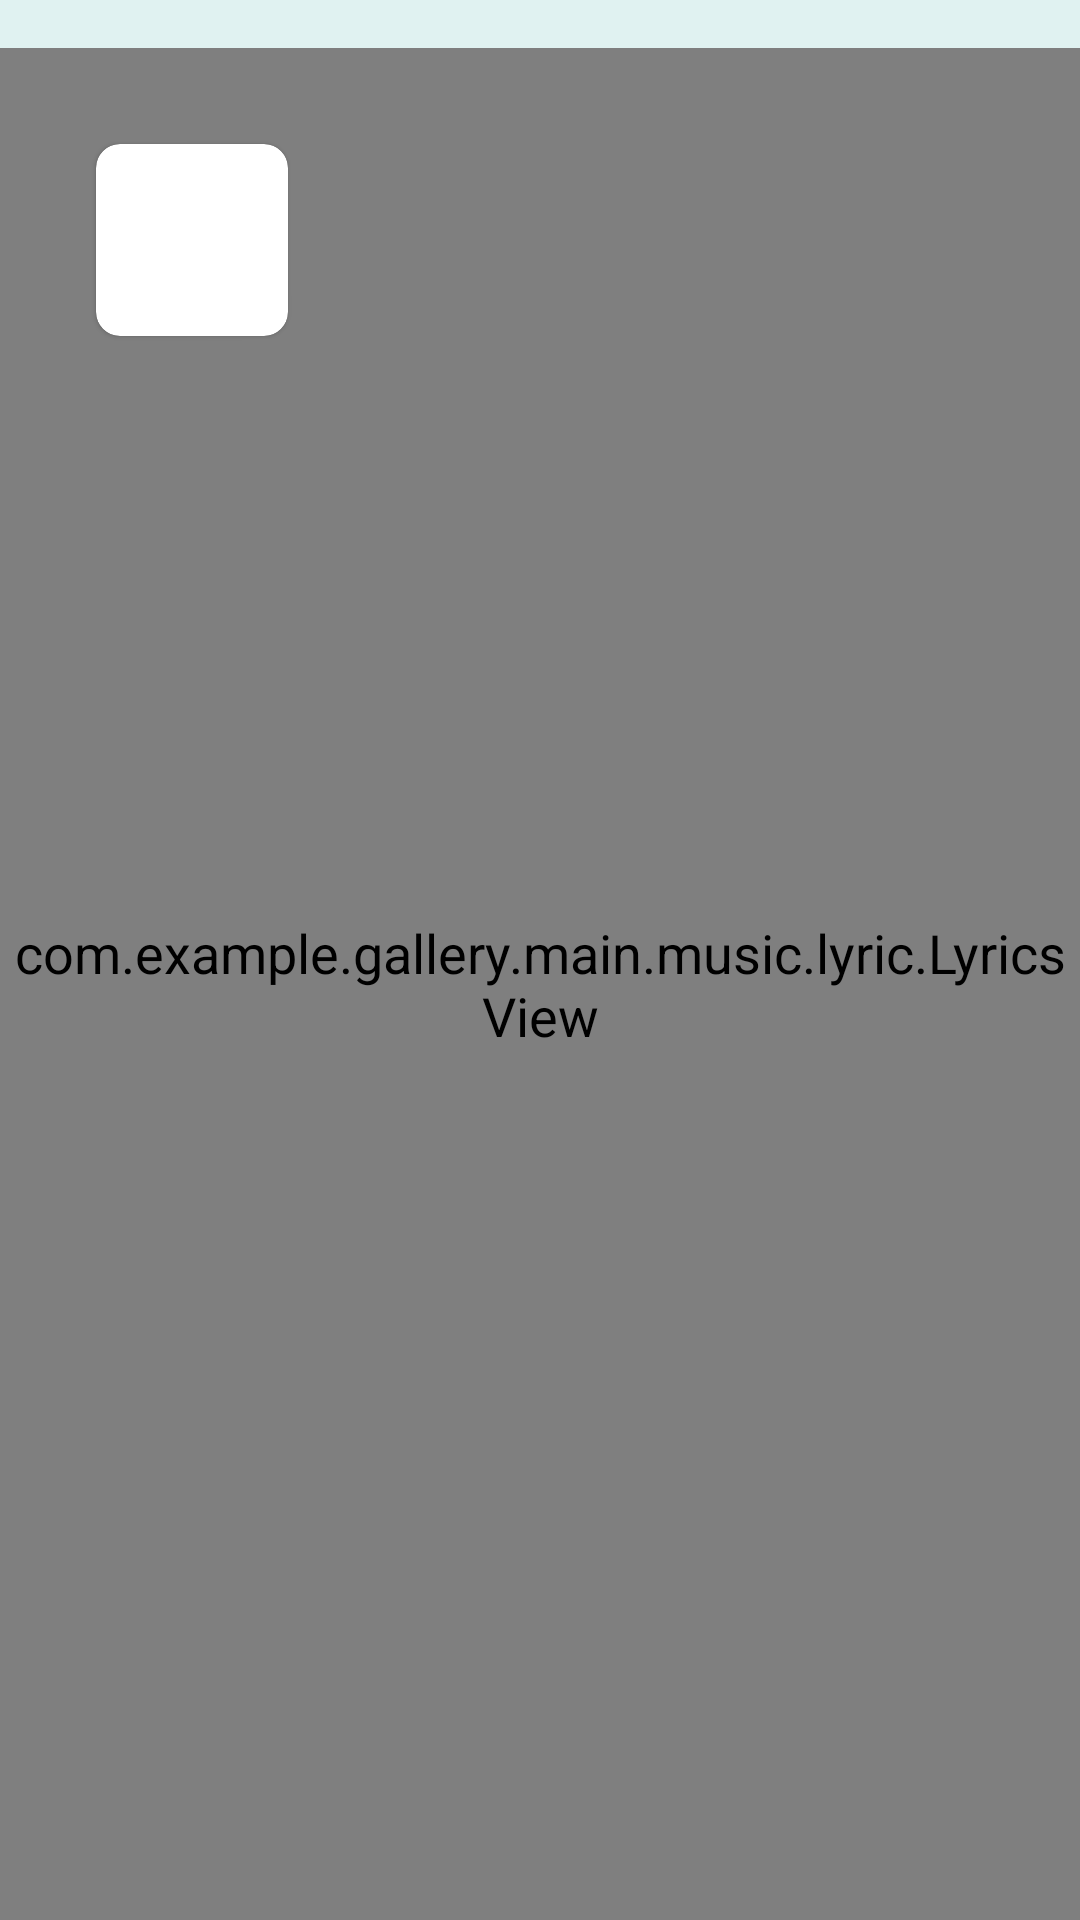

Here is an Android app screen rendered from its layout file. Give the layout XML and the strings, colors and styles it references.
<!-- AndroidManifest.xml: application theme Theme.Gallery -->
<!-- res/layout/fragment_lyrics.xml -->
<?xml version="1.0" encoding="utf-8"?>
<layout xmlns:android="http://schemas.android.com/apk/res/android"
        xmlns:app="http://schemas.android.com/apk/res-auto"
        xmlns:tools="http://schemas.android.com/tools">
    <data>
        <import type="com.example.gallery.main.music.viewModels.LyricsFragmentViewModel"/>
        <variable name="viewModel" type="com.example.gallery.main.music.viewModels.LyricsFragmentViewModel"/>
    </data>
    <androidx.constraintlayout.widget.ConstraintLayout
            android:layout_width="match_parent"
            android:layout_height="match_parent">
        <ImageView
                android:contentDescription="@string/album_cover"
                android:layout_width="match_parent"
                android:layout_height="match_parent"
                android:id="@+id/back"/>

        <com.example.gallery.main.music.lyric.LyricsView
                android:layout_width="match_parent"
                android:layout_height="match_parent"
                android:layout_marginTop="16dp"
                android:id="@+id/lyrics_view"/>
        <com.google.android.material.card.MaterialCardView
                android:layout_width="64dp"
                android:layout_height="64dp"
                android:id="@+id/album_image"
                app:layout_constraintTop_toTopOf="parent"
                app:layout_constraintStart_toStartOf="parent"
                android:layout_marginTop="48dp"
                android:layout_marginStart="32dp"
                app:cardCornerRadius="8dp">
            <ImageView
                    android:layout_width="match_parent"
                    android:layout_height="match_parent"
                    android:id="@+id/album_cover"
                    android:contentDescription="@string/album_cover"/>
        </com.google.android.material.card.MaterialCardView>
        <TextView
                android:layout_width="0dp"
                android:layout_height="wrap_content"
                app:layout_constraintTop_toTopOf="@+id/album_image"
                app:layout_constraintStart_toEndOf="@id/album_image"
                android:layout_marginStart="16dp"
                android:layout_marginEnd="16dp"
                app:layout_constraintEnd_toEndOf="parent"
                android:ellipsize="marquee"
                android:id="@+id/name"
                android:lines="1"
                android:textColor="@color/white"
                android:textSize="20sp"
                android:textStyle="bold"
                android:text="@{viewModel.music.name}"
                tools:text="Stitches"/>
        <TextView
                android:layout_width="wrap_content"
                android:layout_height="wrap_content"
                app:layout_constraintBottom_toBottomOf="@id/album_image"
                app:layout_constraintStart_toEndOf="@id/album_image"
                android:layout_marginStart="16dp"
                android:id="@+id/artist"
                android:layout_marginBottom="8dp"
                android:textColor="@color/white"
                android:textSize="14sp"
                android:text="@{viewModel.music.singer}"
                tools:text="shawn mendes"/>
    </androidx.constraintlayout.widget.ConstraintLayout>
</layout>
<!-- resources referenced by this layout -->
<resources>
  <color name="white">#fff</color>
  <string name="album_cover">album cover</string>
  <style name="Theme.Gallery" parent="Theme.MaterialComponents.Light.NoActionBar">
          
          <item name="colorPrimary">@color/teal_500</item>
          <item name="colorPrimaryVariant">@color/teal_50</item>
          <item name="colorPrimaryDark">@color/teal_800</item>
          <item name="colorOnPrimary">@color/black</item>
          <item name="colorOnSurface">@color/teal_50</item>
  
          <item name="colorAccent">@color/purple_100</item>
  
          <item name="android:textColor">?attr/colorOnPrimary</item>
          <item name="android:textSize">18sp</item>
          
          <item name="android:statusBarColor">@color/transparent</item>
  
          <item name="android:windowBackground">?attr/colorOnSurface</item>
  
          
          <item name="fontFamily">@font/opensans_font</item>
      </style>
  <color name="teal_500">#009688</color>
  <color name="teal_50">#E0F2F1</color>
  <color name="teal_800">#00695C</color>
  <color name="black">#000</color>
  <color name="purple_100">#E1BEE7</color>
  <color name="transparent">#0000</color>
</resources>
